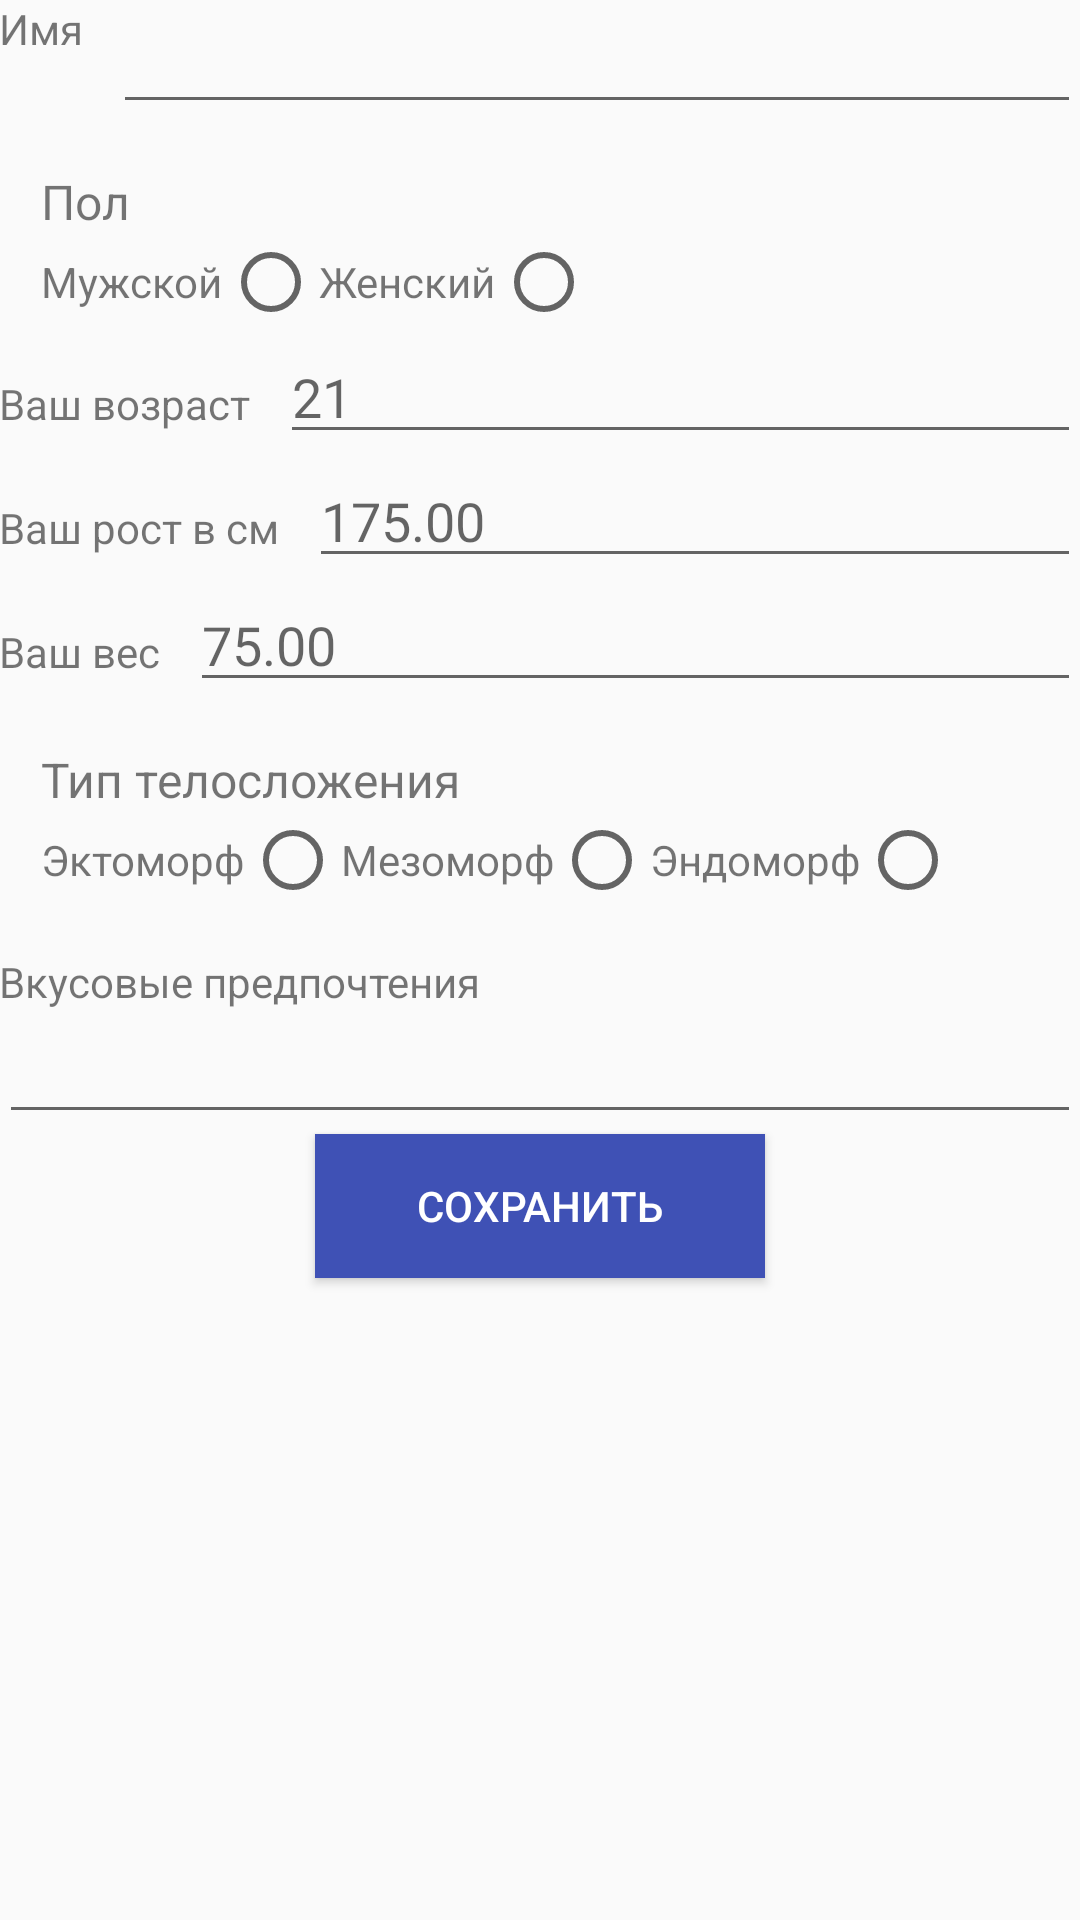

Write the Android layout XML for this screen, with the resource values it uses.
<!-- AndroidManifest.xml: application theme AppTheme -->
<!-- res/layout/content_my_data.xml -->
<?xml version="1.0" encoding="utf-8"?>
<RelativeLayout xmlns:android="http://schemas.android.com/apk/res/android"
    xmlns:app="http://schemas.android.com/apk/res-auto"
    xmlns:tools="http://schemas.android.com/tools"
    android:id="@+id/content_my_data"
    android:layout_width="match_parent"
    android:layout_height="match_parent"
    android:paddingBottom="@dimen/activity_vertical_margin"
    android:paddingLeft="@dimen/activity_horizontal_margin"
    android:paddingRight="@dimen/activity_horizontal_margin"
    android:paddingTop="@dimen/activity_vertical_margin"
    app:layout_behavior="@string/appbar_scrolling_view_behavior"
    tools:context="com.anton.dietpro.activity.MyDataActivity"
    tools:showIn="@layout/activity_my_data">

    <TextView
        android:layout_width="wrap_content"
        android:layout_height="wrap_content"
        android:id="@+id/labelName"
        android:text="@string/labelName"/>
    <EditText
        android:layout_width="match_parent"
        android:layout_height="wrap_content"
        android:layout_toEndOf="@id/labelName"
        android:layout_toRightOf="@id/labelName"
        android:layout_marginStart="10dp"
        android:layout_marginLeft="10dp"
        android:id="@+id/editName"
        android:inputType="text"/>

    <TextView
        android:layout_width="wrap_content"
        android:layout_height="wrap_content"
        android:text="@string/labelRadioGroupSex"
        android:layout_marginTop="15dp"
        android:layout_marginLeft="14dp"
        android:layout_marginStart="14dp"
        android:textSize="16sp"
        android:layout_below="@id/editName"
        android:id="@+id/labelRadioGroupSex"
        />
    <RadioGroup
        android:layout_width="match_parent"
        android:layout_height="wrap_content"
        android:layout_below="@+id/labelRadioGroupSex"
        android:layout_alignParentLeft="true"
        android:layout_alignParentStart="true"
        android:layout_marginLeft="14dp"
        android:layout_marginStart="14dp"
        android:orientation="horizontal"
        android:id="@+id/radioGroupSex"
        >
        <TextView
            android:layout_width="wrap_content"
            android:layout_height="wrap_content"
            android:text="@string/label_sex_male"/>
        <RadioButton
            android:layout_width="wrap_content"
            android:layout_height="wrap_content"
            android:id="@+id/radioSexMale"/>
        <TextView
            android:layout_width="wrap_content"
            android:layout_height="wrap_content"
            android:text="@string/label_sex_female"/>
        <RadioButton
            android:layout_width="wrap_content"
            android:layout_height="wrap_content"
            android:id="@+id/radioSexFemale" />
    </RadioGroup>

    <TextView
        android:layout_width="wrap_content"
        android:layout_height="wrap_content"
        android:layout_marginTop="15dp"
        android:id="@+id/labelAge"
        android:text="@string/label_age"
        android:layout_below="@id/radioGroupSex"/>

    <EditText
        android:layout_width="match_parent"
        android:layout_height="wrap_content"
        android:layout_below="@id/radioGroupSex"
        android:layout_toEndOf="@id/labelAge"
        android:layout_toRightOf="@id/labelAge"
        android:layout_marginStart="10dp"
        android:layout_marginLeft="10dp"
        android:inputType="numberSigned"
        android:hint="21"
        android:id="@+id/editAge" />

    <TextView
        android:layout_width="wrap_content"
        android:layout_height="wrap_content"
        android:layout_marginTop="15dp"
        android:id="@+id/labelHeight"
        android:text="@string/label_height"
        android:layout_below="@id/editAge"/>

    <EditText
        android:layout_width="match_parent"
        android:layout_height="wrap_content"
        android:layout_below="@id/editAge"
        android:layout_toEndOf="@id/labelHeight"
        android:layout_toRightOf="@id/labelHeight"
        android:layout_marginStart="10dp"
        android:layout_marginLeft="10dp"
        android:id="@+id/editHeight"
        android:inputType="numberSigned"
        android:hint="175.00"/>

    <TextView
        android:layout_width="wrap_content"
        android:layout_height="wrap_content"
        android:layout_marginTop="15dp"
        android:id="@+id/labelWeight"
        android:text="@string/label_weight"
        android:layout_below="@id/editHeight"/>

    <EditText
        android:layout_width="match_parent"
        android:layout_height="wrap_content"
        android:layout_below="@id/editHeight"
        android:layout_toEndOf="@id/labelWeight"
        android:layout_toRightOf="@id/labelWeight"
        android:layout_marginStart="10dp"
        android:layout_marginLeft="10dp"
        android:id="@+id/editWeight"
        android:inputType="numberSigned"
        android:hint="75.00
        "/>
    <TextView
        android:layout_width="wrap_content"
        android:layout_height="wrap_content"
        android:text="@string/labelRadioGroupBodyType"
        android:layout_marginTop="15dp"
        android:layout_marginLeft="14dp"
        android:layout_marginStart="14dp"
        android:textSize="16sp"
        android:layout_below="@+id/editWeight"
        android:id="@+id/labelRadioGroupBodyType"
        />

    <RadioGroup
        android:layout_width="wrap_content"
        android:layout_height="wrap_content"
        android:layout_below="@+id/labelRadioGroupBodyType"
        android:layout_alignParentLeft="true"
        android:layout_alignParentStart="true"
        android:layout_marginLeft="14dp"
        android:layout_marginStart="14dp"
        android:orientation="horizontal"
        android:id="@+id/radioGroupBodyType"
        >
        <TextView
            android:layout_width="wrap_content"
            android:layout_height="wrap_content"
            android:text="@string/label_body_type_ect"/>
        <RadioButton
            android:layout_width="wrap_content"
            android:layout_height="wrap_content"
            android:id="@+id/radioBodyTypeEct"/>
        <TextView
            android:layout_width="wrap_content"
            android:layout_height="wrap_content"
            android:text="@string/label_body_type_mezo"/>
        <RadioButton
            android:layout_width="wrap_content"
            android:layout_height="wrap_content"
            android:id="@+id/radioBodyTypeMeso" />
        <TextView
            android:layout_width="wrap_content"
            android:layout_height="wrap_content"
            android:text="@string/label_body_type_endo"/>
        <RadioButton
            android:layout_width="wrap_content"
            android:layout_height="wrap_content"
            android:id="@+id/radioBodyTypeEndo" />
    </RadioGroup>

    <TextView
        android:layout_width="wrap_content"
        android:layout_height="wrap_content"
        android:text="@string/labelTastePreferences"
        android:layout_marginTop="15dp"
        android:layout_below="@+id/radioGroupBodyType"
        android:id="@+id/labelTastePreferences"
        />
    <EditText
        android:layout_width="match_parent"
        android:layout_height="wrap_content"
        android:layout_below="@id/labelTastePreferences"
        android:layout_alignParentLeft="true"
        android:layout_alignParentStart="true"
        android:id="@+id/editTastePreferences" />
    <Button
        android:layout_width="150dp"
        android:layout_height="wrap_content"
        android:layout_below="@id/editTastePreferences"
        android:layout_centerHorizontal="true"
        android:background="@color/colorPrimary"
        android:textColor="@color/colorWhite"
        android:text="@string/btnSave"
        android:onClick="onClickSave"/>


</RelativeLayout>
<!-- res/layout/activity_my_data.xml (included above) -->
<?xml version="1.0" encoding="utf-8"?>
<android.support.design.widget.CoordinatorLayout xmlns:android="http://schemas.android.com/apk/res/android"
    xmlns:app="http://schemas.android.com/apk/res-auto"
    xmlns:tools="http://schemas.android.com/tools"
    android:layout_width="match_parent"
    android:layout_height="match_parent"
    android:fitsSystemWindows="true"
    tools:context="com.anton.dietpro.activity.MyDataActivity">

    <android.support.design.widget.AppBarLayout
        android:layout_width="match_parent"
        android:layout_height="wrap_content"
        android:theme="@style/AppTheme.AppBarOverlay">

        <android.support.v7.widget.Toolbar
            android:id="@+id/toolbar"
            android:layout_width="match_parent"
            android:layout_height="?attr/actionBarSize"
            android:background="?attr/colorPrimary"
            app:popupTheme="@style/AppTheme.PopupOverlay" />

    </android.support.design.widget.AppBarLayout>

    <include layout="@layout/content_my_data" />

</android.support.design.widget.CoordinatorLayout>
<!-- resources referenced by this layout -->
<resources>
  <color name="colorPrimary">#3F51B5</color>
  <color name="colorWhite">#FFF</color>
  <string name="btnSave">Сохранить</string>
  <string name="labelName">Имя</string>
  <string name="labelRadioGroupBodyType">Тип телосложения</string>
  <string name="labelRadioGroupSex">Пол</string>
  <string name="labelTastePreferences">Вкусовые предпочтения</string>
  <string name="label_age">Ваш возраст</string>
  <string name="label_body_type_ect">Эктоморф</string>
  <string name="label_body_type_endo">Эндоморф</string>
  <string name="label_body_type_mezo">Мезоморф</string>
  <string name="label_height">Ваш рост в см</string>
  <string name="label_sex_female">Женский</string>
  <string name="label_sex_male">Мужской</string>
  <string name="label_weight">Ваш вес</string>
  <style name="AppTheme.AppBarOverlay" parent="ThemeOverlay.AppCompat.Dark.ActionBar" />
  <style name="AppTheme.PopupOverlay" parent="ThemeOverlay.AppCompat.Light" />
  <style name="AppTheme" parent="Theme.AppCompat.Light.DarkActionBar">
          
          <item name="colorPrimary">@color/colorPrimary</item>
          <item name="colorPrimaryDark">@color/colorPrimaryDark</item>
          <item name="colorAccent">@color/colorAccent</item>
      </style>
  <color name="colorPrimaryDark">#303F9F</color>
  <color name="colorAccent">#FF4081</color>
</resources>
